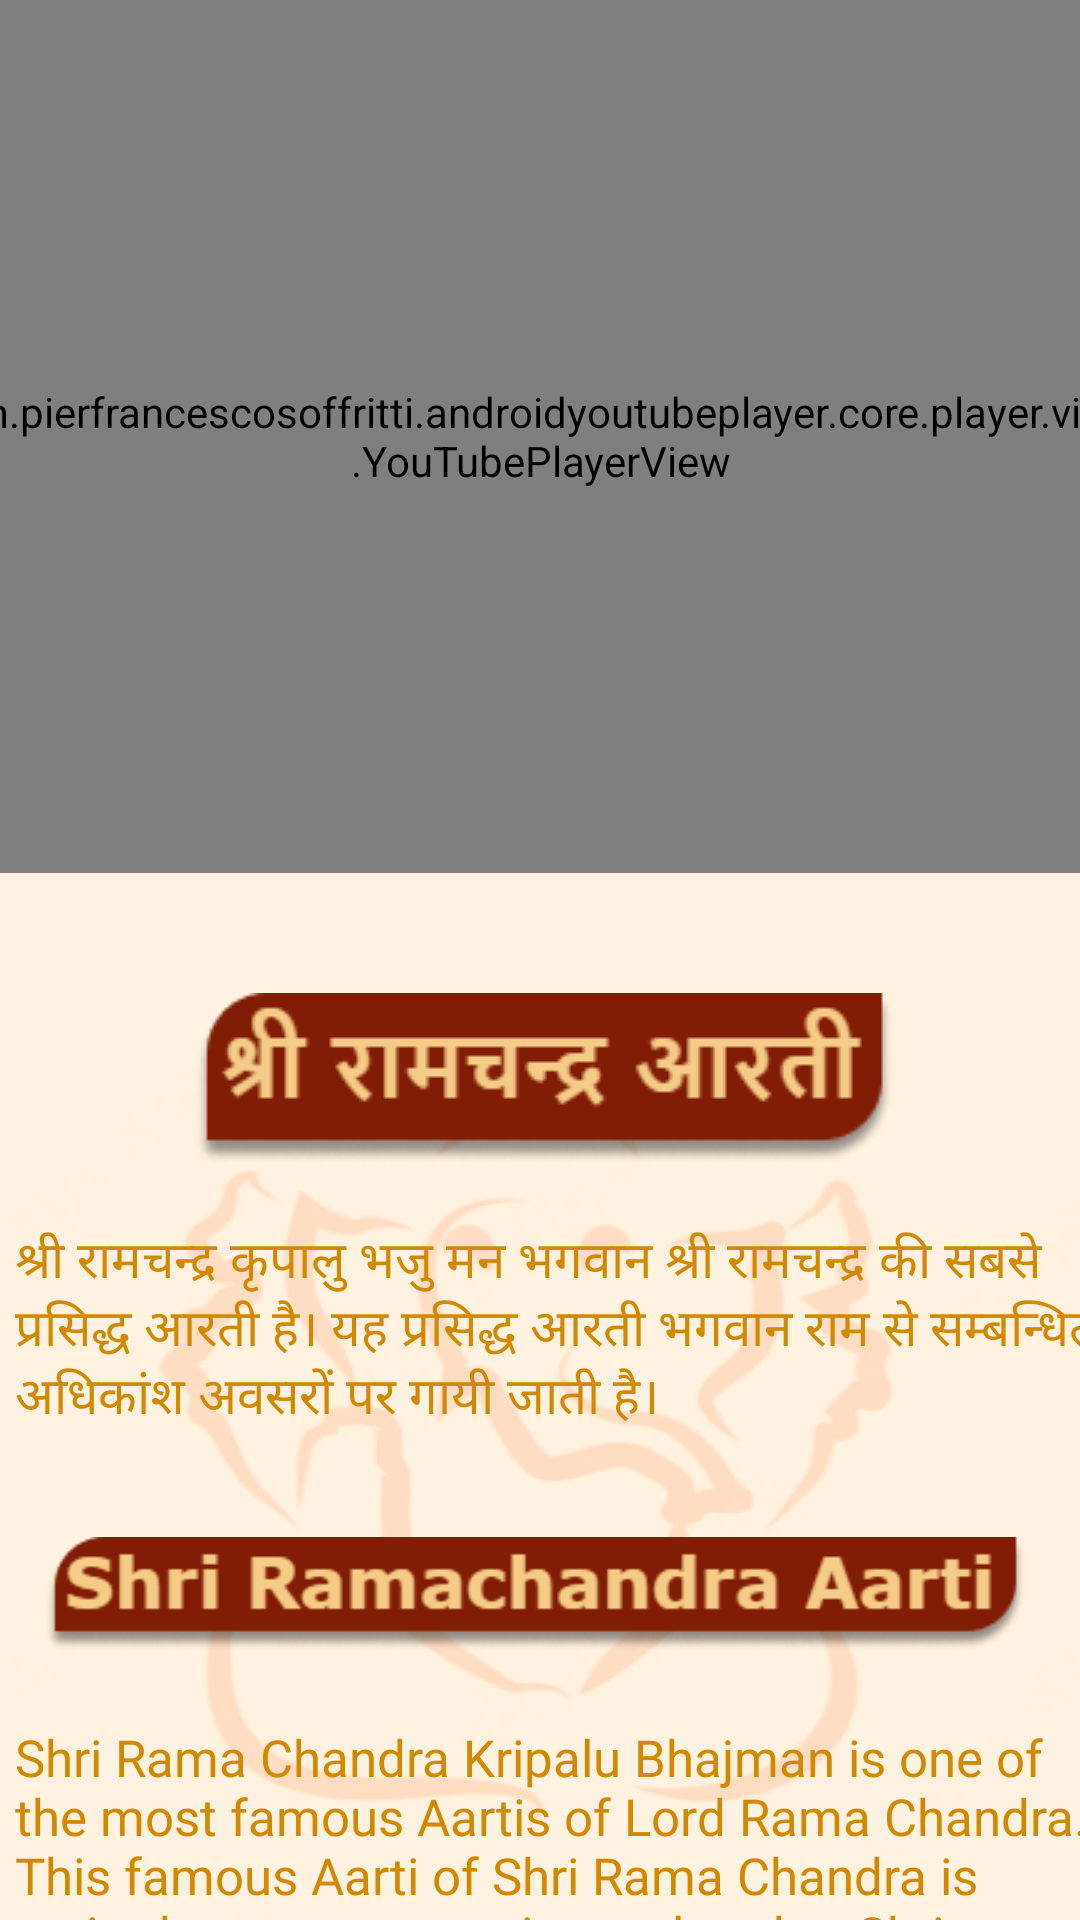

This screen was rendered from an Android layout file. Write that file and the resources it references.
<!-- AndroidManifest.xml: application theme Theme.Sanatan -->
<!-- res/layout/activity_godshreeramji.xml -->
<?xml version="1.0" encoding="utf-8"?>
<androidx.constraintlayout.widget.ConstraintLayout xmlns:android="http://schemas.android.com/apk/res/android"
    xmlns:app="http://schemas.android.com/apk/res-auto"
    xmlns:tools="http://schemas.android.com/tools"
    android:layout_width="match_parent"
    android:layout_height="match_parent"
    tools:context=".godshreeramji"
    android:background="@drawable/back">

    <com.pierfrancescosoffritti.androidyoutubeplayer.core.player.views.YouTubePlayerView
        android:id="@+id/youTubePlayerView"
        android:layout_width="411dp"
        android:layout_height="291dp"
        app:autoPlay="true"
        app:layout_constraintEnd_toEndOf="parent"
        app:layout_constraintStart_toStartOf="parent"
        app:layout_constraintTop_toTopOf="parent"
        app:videoId="_auUBSjY12o" />

    <ScrollView
        android:layout_width="411dp"
        android:layout_height="420dp"
        android:layout_marginTop="20dp"
        app:layout_constraintEnd_toEndOf="parent"
        app:layout_constraintStart_toStartOf="parent"
        app:layout_constraintTop_toBottomOf="@+id/youTubePlayerView">

        <LinearLayout
            android:layout_width="match_parent"
            android:layout_height="wrap_content"
            android:orientation="vertical">

            <ImageView
                android:id="@+id/imageView2"
                android:layout_width="wrap_content"
                android:layout_height="wrap_content"
                android:layout_marginStart="90dp"
                android:layout_marginTop="20dp"
                app:layout_constraintEnd_toEndOf="parent"
                app:layout_constraintStart_toStartOf="parent"
                app:layout_constraintTop_toBottomOf="@+id/youTubePlayerView"
                app:srcCompat="@drawable/godhreeramrectangle" />

            <TextView
                android:layout_width="match_parent"
                android:layout_height="wrap_content"
                android:layout_margin="20dp"
                android:fontFamily="@font/poppins_medium"
                android:paddingLeft="10dp"
                android:text="@string/godshreeramhindi"
                android:textColor="@color/sanatan"
                android:textSize="17sp"></TextView>

            <ImageView
                android:id="@+id/imageView3"
                android:layout_width="327dp"
                android:layout_height="wrap_content"
                android:layout_marginStart="40dp"
                android:layout_marginTop="10dp"
                app:layout_constraintEnd_toEndOf="parent"
                app:layout_constraintStart_toStartOf="parent"
                app:layout_constraintTop_toBottomOf="@+id/youTubePlayerView"
                app:srcCompat="@drawable/godshreeramrectangle2" />

            <TextView
                android:layout_width="match_parent"
                android:layout_height="wrap_content"
                android:layout_margin="20dp"
                android:fontFamily="@font/poppins_medium"
                android:paddingLeft="10dp"
                android:text="@string/godshreeramenglish"
                android:textColor="@color/sanatan"
                android:textSize="17sp">

            </TextView>

        </LinearLayout>
    </ScrollView>
</androidx.constraintlayout.widget.ConstraintLayout>
<!-- resources referenced by this layout -->
<resources>
  <color name="sanatan">#D28800</color>
  <!-- drawable back: png bitmap (drawable, 49873 bytes) -->
  <!-- drawable godhreeramrectangle: png bitmap (drawable, 7181 bytes) -->
  <!-- drawable godshreeramrectangle2: png bitmap (drawable, 8452 bytes) -->
  <string name="godshreeramenglish">Shri Rama Chandra Kripalu Bhajman is one of the most famous Aartis of Lord Rama Chandra. This famous Aarti of Shri Rama Chandra is recited on most occasions related to Shri Rama.</string>
  <string name="godshreeramhindi">श्री रामचन्द्र कृपालु भजु मन भगवान श्री रामचन्द्र की सबसे प्रसिद्ध आरती है। यह प्रसिद्ध आरती भगवान राम से सम्बन्धित अधिकांश अवसरों पर गायी जाती है।</string>
  <style name="Theme.Sanatan" parent="Theme.MaterialComponents.DayNight.DarkActionBar">
          
          <item name="colorPrimary">@color/sanatan</item>
          <item name="colorPrimaryVariant">@color/sanatan</item>
          <item name="colorOnPrimary">@color/white</item>
          
          <item name="colorSecondary">@color/teal_200</item>
          <item name="colorSecondaryVariant">@color/teal_700</item>
          <item name="colorOnSecondary">@color/black</item>
          
          <item name="android:statusBarColor" tools:targetApi="l">?attr/colorPrimaryVariant</item>
          
  
      </style>
  <color name="white">#FFFFFFFF</color>
  <color name="teal_200">#FF03DAC5</color>
  <color name="teal_700">#FF018786</color>
  <color name="black">#FF000000</color>
</resources>
